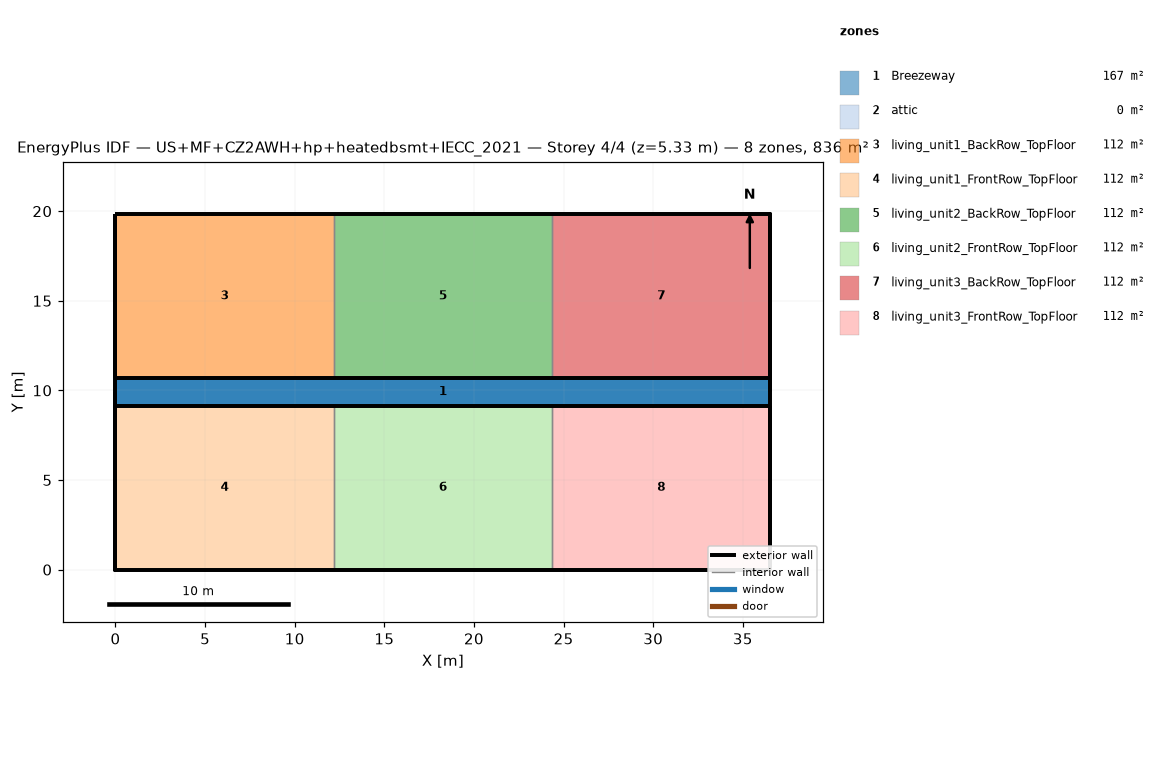
=== STOREY PLAN SPEC (per zone: floor XY polygon, exterior-wall plan segments, windows/doors) ===
zone 1: Breezeway  (167.0 m²)
  floor: (36.54, 9.16) (0.00, 9.16) (0.00, 10.68) (36.54, 10.68)
  floor: (36.54, 9.16) (0.00, 9.16) (0.00, 10.68) (36.54, 10.68)
  floor: (36.54, 9.16) (0.00, 9.16) (0.00, 10.68) (36.54, 10.68)
zone 2: attic  (0.0 m²)
  exterior wall: (36.54, 0.00) – (36.54, 19.84) – (36.54, 9.92)  [29.8 m]
  exterior wall: (0.00, 19.84) – (0.00, 0.00) – (0.00, 9.92)  [29.8 m]
zone 3: living_unit1_BackRow_TopFloor  (111.5 m²)
  floor: (12.18, 10.68) (0.00, 10.68) (0.00, 19.84) (12.18, 19.84)
  exterior wall: (12.18, 19.84) – (0.00, 19.84)  [12.2 m]
  exterior wall: (0.00, 19.84) – (0.00, 10.68)  [9.2 m]
  exterior wall: (0.00, 10.68) – (12.18, 10.68)  [12.2 m]
  interior walls: 1
zone 4: living_unit1_FrontRow_TopFloor  (111.5 m²)
  floor: (12.18, 0.00) (0.00, 0.00) (0.00, 9.16) (12.18, 9.16)
  exterior wall: (0.00, 0.00) – (12.18, 0.00)  [12.2 m]
  exterior wall: (0.00, 9.16) – (0.00, 0.00)  [9.2 m]
  exterior wall: (12.18, 9.16) – (0.00, 9.16)  [12.2 m]
  interior walls: 1
zone 5: living_unit2_BackRow_TopFloor  (111.5 m²)
  floor: (24.36, 10.68) (12.18, 10.68) (12.18, 19.84) (24.36, 19.84)
  exterior wall: (12.18, 10.68) – (24.36, 10.68)  [12.2 m]
  exterior wall: (24.36, 19.84) – (12.18, 19.84)  [12.2 m]
  interior walls: 2
zone 6: living_unit2_FrontRow_TopFloor  (111.5 m²)
  floor: (24.36, 0.00) (12.18, 0.00) (12.18, 9.16) (24.36, 9.16)
  exterior wall: (12.18, 0.00) – (24.36, 0.00)  [12.2 m]
  exterior wall: (24.36, 9.16) – (12.18, 9.16)  [12.2 m]
  interior walls: 2
zone 7: living_unit3_BackRow_TopFloor  (111.5 m²)
  floor: (36.54, 10.68) (24.36, 10.68) (24.36, 19.84) (36.54, 19.84)
  exterior wall: (36.54, 10.68) – (36.54, 19.84)  [9.2 m]
  exterior wall: (36.54, 19.84) – (24.36, 19.84)  [12.2 m]
  exterior wall: (24.36, 10.68) – (36.54, 10.68)  [12.2 m]
  interior walls: 1
zone 8: living_unit3_FrontRow_TopFloor  (111.5 m²)
  floor: (36.54, 0.00) (24.36, 0.00) (24.36, 9.16) (36.54, 9.16)
  exterior wall: (24.36, 0.00) – (36.54, 0.00)  [12.2 m]
  exterior wall: (36.54, 0.00) – (36.54, 9.16)  [9.2 m]
  exterior wall: (36.54, 9.16) – (24.36, 9.16)  [12.2 m]
  interior walls: 1

=== DERIVED (storey summary) ===
Building: US+MF+CZ2AWH+hp+heatedbsmt+IECC_2021
Storey: 4 of 4  (floor level z = 5.33 m)
Storey gross floor area: 836.2 m²
Zones on this storey: 8
  - Breezeway: floor 167.0 m²
  - attic: floor 0.0 m²; exterior wall 59.5 m (81.9 m²); WWR 0.0%
  - living_unit1_BackRow_TopFloor: floor 111.5 m²; exterior wall 33.5 m (86.9 m²); WWR 0.0%
  - living_unit1_FrontRow_TopFloor: floor 111.5 m²; exterior wall 33.5 m (86.9 m²); WWR 0.0%
  - living_unit2_BackRow_TopFloor: floor 111.5 m²; exterior wall 24.4 m (63.1 m²); WWR 0.0%
  - living_unit2_FrontRow_TopFloor: floor 111.5 m²; exterior wall 24.4 m (63.1 m²); WWR 0.0%
  - living_unit3_BackRow_TopFloor: floor 111.5 m²; exterior wall 33.5 m (86.9 m²); WWR 0.0%
  - living_unit3_FrontRow_TopFloor: floor 111.5 m²; exterior wall 33.5 m (86.9 m²); WWR 0.0%
Zone adjacency (shared interzone walls):
  - living_unit1_BackRow_TopFloor ↔ living_unit2_BackRow_TopFloor
  - living_unit1_FrontRow_TopFloor ↔ living_unit2_FrontRow_TopFloor
  - living_unit2_BackRow_TopFloor ↔ living_unit3_BackRow_TopFloor
  - living_unit2_FrontRow_TopFloor ↔ living_unit3_FrontRow_TopFloor